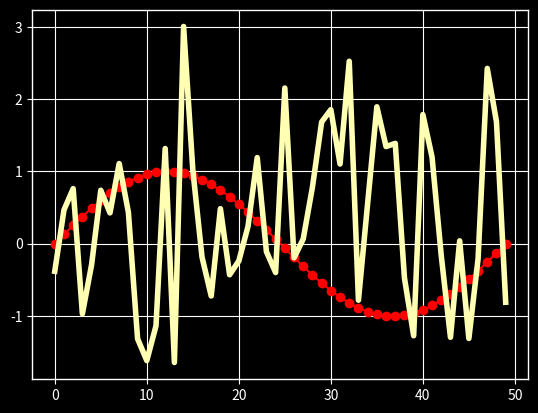

Generate this figure with matplotlib:
%matplotlib inline

import numpy as np
import matplotlib.pyplot as plt
import matplotlib as mpl
plt.style.use('ggplot')
data = np.random.randn(50)

print(plt.style.available)

with plt.style.context(('dark_background')):
    plt.plot(np.sin(np.linspace(0, 2 * np.pi)), 'r-o')
plt.show()

mpl.rcParams['lines.linewidth'] = 2
mpl.rcParams['lines.color'] = 'r'
plt.plot(data)

mpl.rc('lines', linewidth=4, color='g')
plt.plot(data)